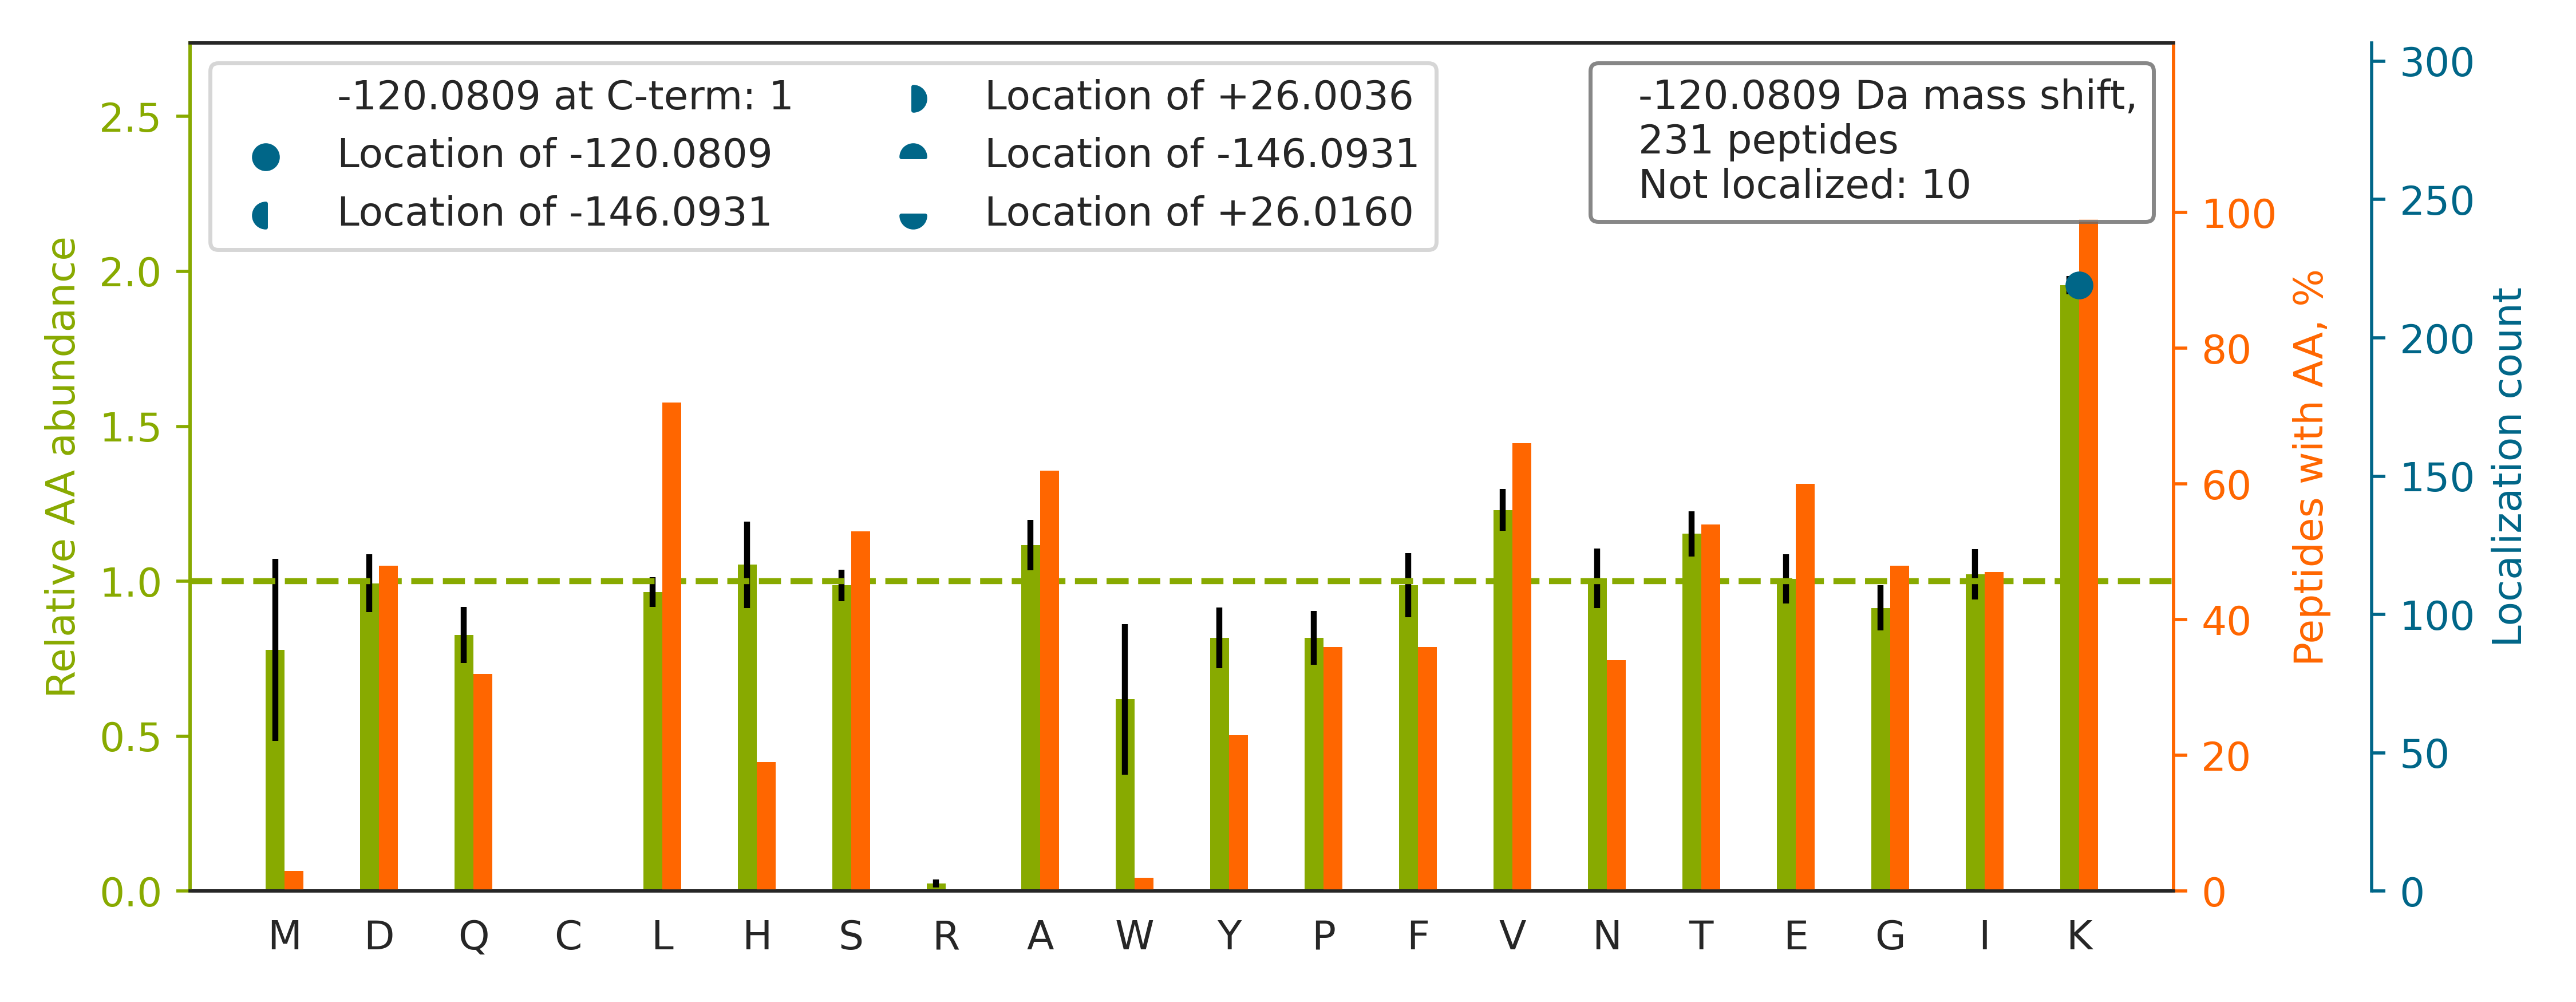

Source data for this figure (header and first rows):
top isoform	localization score	spectrum
R.DFNHINVELSLLGKK.K		HF170411_DM_GSK591_SILAC_Rev_HelA_EG_pep…
K.VQGGALEDSQLVAGVAFK[-120]K.T	0.9189	HF170411_DM_HeLa_Fwd_GSK591_Input_08.420…
K.EIESEIDSEEELINK[-120]K.R	0.9291	HF170411_DM_HeLa_Fwd_GSK591_Input_05.371…
K.GNAGGIQPDLLISLTAPK[-120]K.S	0.9239	HF170411_DM_GSK591_SILAC_Rev_HelA_EG_pep…
R.QGAIVAVTGDGVNDSPALK[-120]K.A	0.9108	HF170411_DM_HeLa_Fwd_GSK591_Input_06.325…
K.FNPETDYLTGTDGK[-120]K.F	0.9297	HF170411_DM_HeLa_Fwd_GSK591_Input_06.323…
R.AQHEDQVEQYK[-120]K.E	0.9102	HF170411_DM_HeLa_Fwd_GSK591_Input_07.523…
K.SPDSDVAATLK[-120]K.Q	0.9183	HF170411_DM_HeLa_Fwd_GSK591_Input_04.193…
K.GFALVGVGSEASSK[-120]K.L	0.9239	HF170411_DM_HeLa_Fwd_GSK591_Input_07.318…
K.VSGHVITDIVEGK[-120]K.V	0.4167	HF170411_DM_HeLa_Fwd_GSK591_Input_06.258…
R.VAASTFSSDSK[-120]K.V	0.8903	HF170411_DM_HeLa_Fwd_GSK591_Input_07.107…
R.VFIGNLNTLVVK[-120]K.S	0.9101	HF170411_DM_HeLa_Fwd_GSK591_Input_11.433…
R.AQVPSSLGSLFNK[-120]K.E	0.925	HF170411_DM_HeLa_Fwd_GSK591_Input_11.390…
K.NVFDEAILAALEPPEPK[-120]K.S	0.9096	HF170411_DM_HeLa_Fwd_GSK591_Input_14.539…
R.IIDSLFNTVTDK[-120]K.I	0.6681	HF170411_DM_HeLa_Fwd_GSK591_Input_09.416…
R.TSGSVYITLK[-120]K.Y	0.9015	HF170411_DM_HeLa_Fwd_GSK591_Input_15.236…
K.SIAPSIFGGTDMK[-120]K.A	0.93	HF170411_DM_GSK591_SILAC_Rev_HelA_EG_pep…
K.GTEITHAVVIK[-120]K.L	0.9104	HF170411_DM_HeLa_Fwd_GSK591_Input_04.155…
R.YLAEVATGDDK[-120]K.R	0.8908	HF170411_DM_HeLa_Fwd_GSK591_Input_13.186…
K.TLAPTWEELSK[-120]K.E	0.9047	HF170411_DM_HeLa_Fwd_GSK591_Input_10.357…
K.LNESTFDTQITK[-120]K.M	0.9114	HF170411_DM_HeLa_Fwd_GSK591_Input_03.253…
K.SVLTGGLDALEFIGK[-120]K.T	0.921	HF170411_DM_GSK591_SILAC_Rev_HelA_EG_pep…
K.ILTTASSHEFEHTKK.D		HF170411_DM_HeLa_Fwd_GSK591_Input_09.114…
R.VAEELALEQAK[-120]K.E	0.9181	HF170411_DM_HeLa_Fwd_GSK591_Input_13.231…
K.EAVAPVQEESDLEK[-120]K.R	0.9115	HF170411_DM_HeLa_Fwd_GSK591_Input_07.241…
K.QISQAYEVLSDAK[-120]K.R	0.9101	HF170411_DM_HeLa_Fwd_GSK591_Input_10.318…
K.AVVQVFEGTSGIDAK[-120]K.T	0.9294	HF170411_DM_HeLa_Fwd_GSK591_Input_09.346…
K.SLSSSLDDTEVK[-120]K.V	0.91	HF170411_DM_HeLa_Fwd_GSK591_Input_13.217…
K.LLVILATEQPLTAK[-120]K.K	0.9171	HF170411_DM_GSK591_SILAC_Rev_HelA_EG_pep…
R.ESATADAGYAILEK[-120]K.G	0.9175	HF170411_DM_HeLa_Fwd_GSK591_Input_04.308…
K.TLYNNQPIDFLK[-120]K.M	0.8016	HF170411_DM_GSK591_SILAC_Rev_HelA_EG_pep…
R.YPLFEGQETGK[-120]K.E	0.9099	HF170411_DM_HeLa_Fwd_GSK591_Input_06.264…
R.SNLGSVVLQLK[-120]K.L	0.9005	HF170411_DM_HeLa_Fwd_GSK591_Input_06.361…
K.SLAPSIHGHDYVKK.A		HF170411_DM_HeLa_Fwd_GSK591_Input_05.132…
K.LTLEDQATFIK[-120]K.G	0.892	HF170411_DM_HeLa_Fwd_GSK591_Input_14.353…
K.LFPDTPLALDANK[-120]K.K	0.9296	HF170411_DM_HeLa_Fwd_GSK591_Input_06.424…
K.ILTTIEDLDQK[-120]K.N	0.9013	HF170411_DM_HeLa_Fwd_GSK591_Input_04.325…
K.TTVISAVGTIVK[-120]K.A	0.9011	HF170411_DM_GSK591_SILAC_Rev_HelA_EG_pep…
R.IVLLDSSLEYK[-120]K.G	0.9013	HF170411_DM_HeLa_Fwd_GSK591_Input_09.407…
K.TVEGEFTGVGK[-120]K.G	0.907	HF170411_DM_HeLa_Fwd_GSK591_Input_10.219…
R.DVVNVYEPQLQHHVAQKK.I		HF170411_DM_HeLa_Fwd_GSK591_Input_08.224…
K.STNPGISIGDVAK[-120]K.L	0.929	HF170411_DM_HeLa_Fwd_GSK591_Input_13.259…
K.VDEAVAVLQAHHAK[-120]K.E	0.9165	HF170411_DM_HeLa_Fwd_GSK591_Input_07.158…
K.VTEGLVDVILYHQPDDK[-120]K.K	0.9245	HF170411_DM_GSK591_SILAC_Rev_HelA_EG_pep…
R.LVHPGVAEVVFVK[-120]K.D	0.8898	HF170411_DM_HeLa_Fwd_GSK591_Input_09.306…
R.SGNIVAGIANESK[-120]K.L	0.9097	HF170411_DM_HeLa_Fwd_GSK591_Input_07.228…
R.FNLTYVSHDGDDK[-120]K.R	0.9387	HF170411_DM_HeLa_Fwd_GSK591_Input_06.236…
K.GVTIASGGVLPNIHPELLAKK.R		HF170411_DM_HeLa_Fwd_GSK591_Input_10.435…
K.LAESGSSLGK[-120]K.V	0.9911	HF170411_DM_HeLa_Fwd_GSK591_Input_09.868…
R.IDDVAALDK[-120]K.G	0.99	HF170411_DM_HeLa_Fwd_GSK591_Input_06.209…
K.STYEQVDLIGK[-120]K.T	0.9021	HF170411_DM_HeLa_Fwd_GSK591_Input_06.288…
K.TVSQIISLQTLK[-120]K.E	0.9108	HF170411_DM_HeLa_Fwd_GSK591_Input_07.392…
K.TFDSIVMDPK[-120]K.D	0.9014	HF170411_DM_GSK591_SILAC_Rev_HelA_EG_pep…
R.ATAGAYIASQTVK[-120]K.V	0.9027	HF170411_DM_HeLa_Fwd_GSK591_Input_14.185…
K.EGLELPEDEEEK[-120]K.K	0.9013	HF170411_DM_HeLa_Fwd_GSK591_Input_07.287…
R.LLASTLVHSVK[-120]K.E	0.9252	HF170411_DM_HeLa_Fwd_GSK591_Input_04.218…
R.ANEFLEVGK[-120]K.Q	0.8445	HF170411_DM_HeLa_Fwd_GSK591_Input_03.239…
K.NTSDVISAAK[-120]K.I	0.9902	HF170411_DM_HeLa_Fwd_GSK591_Input_05.117…
K.GEHPGLSIGDVAKK.L		HF170411_DM_HeLa_Fwd_GSK591_Input_13.194…
K.VTEGLTDVILYHQPDDKK.K		HF170411_DM_GSK591_SILAC_Rev_HelA_EG_pep…
... 171 more rows
